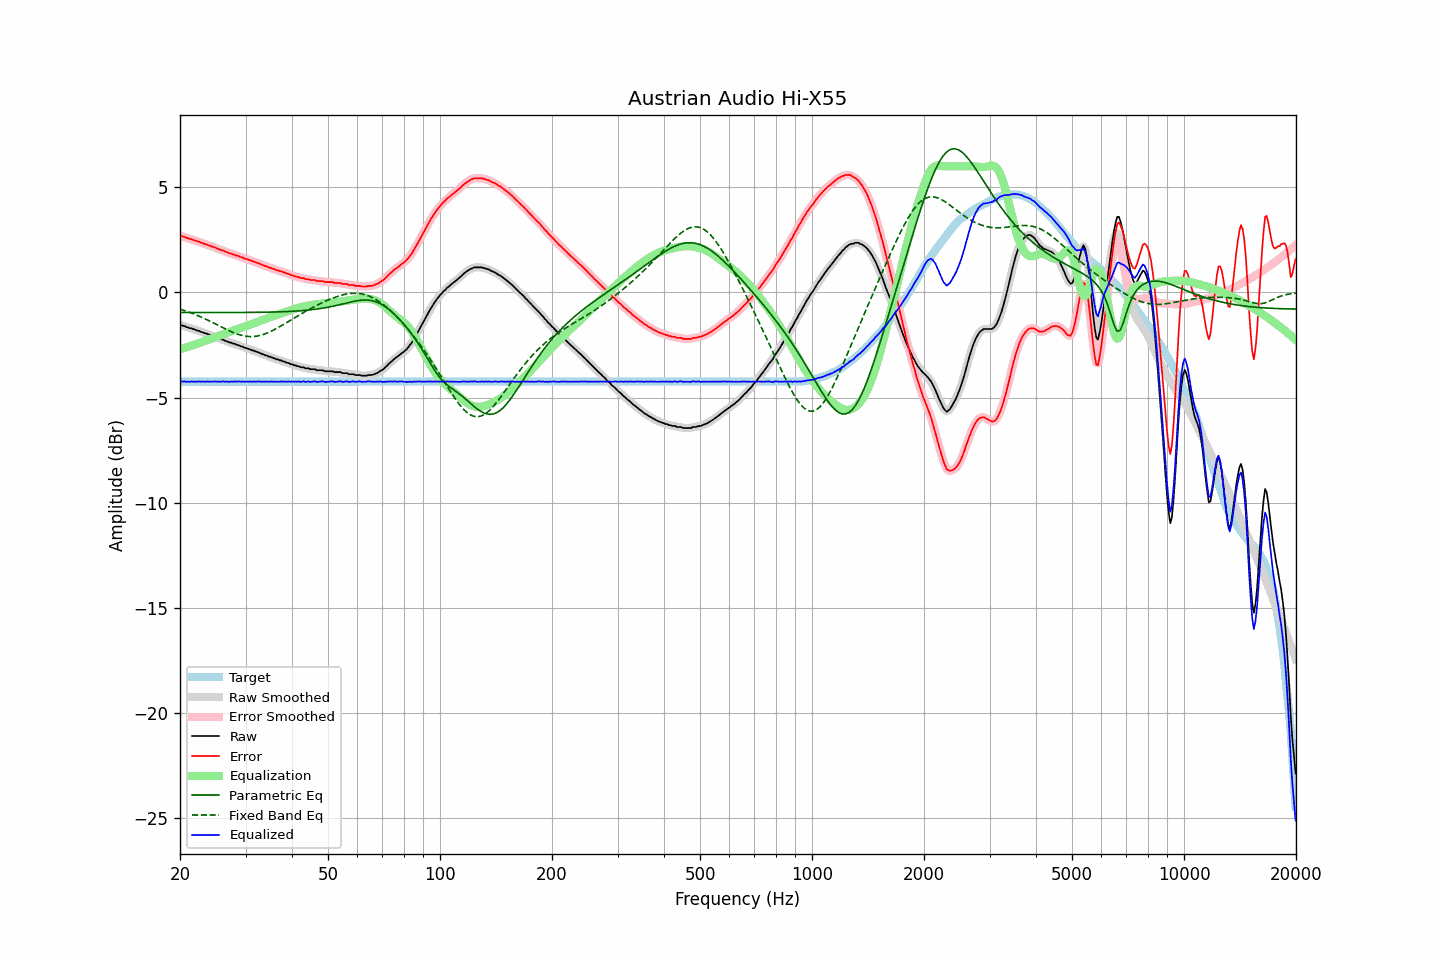

The table this chart was drawn from, first rows:
frequency, raw, error, smoothed, error_smoothed, equalization, parametric_eq, fixed_band_eq, equalized_raw, equalized_smoothed, target
20.00, -1.55, 2.69, -1.54, 2.70, -2.70, -0.95, -0.79, -4.25, -4.24, -4.24
20.20, -1.56, 2.68, -1.56, 2.68, -2.68, -0.95, -0.82, -4.23, -4.24, -4.24
20.40, -1.59, 2.65, -1.58, 2.66, -2.65, -0.95, -0.84, -4.24, -4.24, -4.24
20.61, -1.60, 2.64, -1.61, 2.63, -2.63, -0.95, -0.87, -4.23, -4.24, -4.24
20.81, -1.65, 2.59, -1.64, 2.60, -2.60, -0.95, -0.89, -4.25, -4.24, -4.24
21.02, -1.66, 2.58, -1.66, 2.58, -2.58, -0.95, -0.92, -4.24, -4.24, -4.24
21.23, -1.70, 2.54, -1.69, 2.55, -2.56, -0.95, -0.95, -4.25, -4.24, -4.24
21.44, -1.70, 2.54, -1.71, 2.53, -2.53, -0.95, -0.98, -4.23, -4.24, -4.24
21.66, -1.74, 2.50, -1.73, 2.51, -2.50, -0.95, -1.00, -4.24, -4.24, -4.24
21.87, -1.76, 2.48, -1.76, 2.48, -2.48, -0.95, -1.04, -4.24, -4.24, -4.24
22.09, -1.79, 2.45, -1.79, 2.45, -2.45, -0.95, -1.07, -4.24, -4.24, -4.24
22.31, -1.82, 2.42, -1.81, 2.43, -2.43, -0.95, -1.10, -4.24, -4.24, -4.24
22.54, -1.83, 2.41, -1.84, 2.40, -2.40, -0.95, -1.13, -4.23, -4.24, -4.24
22.76, -1.88, 2.36, -1.87, 2.37, -2.37, -0.95, -1.16, -4.25, -4.24, -4.24
22.99, -1.89, 2.35, -1.89, 2.35, -2.35, -0.95, -1.20, -4.23, -4.24, -4.24
23.22, -1.93, 2.31, -1.92, 2.32, -2.32, -0.95, -1.23, -4.25, -4.24, -4.24
23.45, -1.95, 2.29, -1.95, 2.29, -2.29, -0.95, -1.27, -4.24, -4.24, -4.24
23.69, -1.97, 2.27, -1.97, 2.27, -2.27, -0.95, -1.30, -4.23, -4.24, -4.24
23.92, -2.01, 2.23, -2.00, 2.24, -2.24, -0.95, -1.34, -4.25, -4.24, -4.24
24.16, -2.02, 2.22, -2.03, 2.21, -2.21, -0.95, -1.38, -4.23, -4.24, -4.24
24.40, -2.07, 2.17, -2.05, 2.18, -2.18, -0.95, -1.42, -4.25, -4.24, -4.24
24.65, -2.08, 2.16, -2.08, 2.16, -2.15, -0.95, -1.46, -4.23, -4.24, -4.24
24.89, -2.11, 2.13, -2.11, 2.13, -2.13, -0.95, -1.49, -4.23, -4.24, -4.24
25.14, -2.15, 2.09, -2.14, 2.10, -2.10, -0.95, -1.53, -4.24, -4.24, -4.24
25.39, -2.18, 2.06, -2.18, 2.06, -2.07, -0.95, -1.57, -4.24, -4.25, -4.24
25.65, -2.21, 2.03, -2.21, 2.03, -2.04, -0.95, -1.61, -4.24, -4.24, -4.24
25.91, -2.24, 2.00, -2.23, 2.01, -2.01, -0.95, -1.65, -4.24, -4.24, -4.24
26.16, -2.25, 1.99, -2.26, 1.98, -1.98, -0.95, -1.69, -4.23, -4.24, -4.24
26.43, -2.30, 1.94, -2.29, 1.95, -1.95, -0.95, -1.73, -4.24, -4.24, -4.24
26.69, -2.32, 1.92, -2.32, 1.92, -1.92, -0.95, -1.76, -4.24, -4.24, -4.24
26.96, -2.35, 1.89, -2.35, 1.89, -1.89, -0.95, -1.80, -4.24, -4.24, -4.24
27.23, -2.39, 1.85, -2.38, 1.86, -1.87, -0.95, -1.83, -4.25, -4.24, -4.24
27.50, -2.39, 1.85, -2.40, 1.84, -1.84, -0.95, -1.87, -4.23, -4.24, -4.24
27.77, -2.44, 1.80, -2.43, 1.81, -1.81, -0.95, -1.90, -4.25, -4.24, -4.24
28.05, -2.44, 1.80, -2.45, 1.79, -1.79, -0.95, -1.93, -4.23, -4.24, -4.24
28.33, -2.49, 1.75, -2.48, 1.76, -1.76, -0.95, -1.96, -4.25, -4.24, -4.24
28.62, -2.50, 1.74, -2.50, 1.74, -1.74, -0.95, -1.99, -4.23, -4.24, -4.24
28.90, -2.53, 1.71, -2.53, 1.71, -1.71, -0.95, -2.01, -4.24, -4.24, -4.24
29.19, -2.57, 1.67, -2.56, 1.68, -1.68, -0.95, -2.03, -4.25, -4.24, -4.24
29.48, -2.58, 1.66, -2.59, 1.65, -1.65, -0.95, -2.05, -4.23, -4.24, -4.24
29.78, -2.63, 1.61, -2.62, 1.62, -1.63, -0.95, -2.07, -4.25, -4.24, -4.24
30.08, -2.64, 1.60, -2.64, 1.60, -1.60, -0.95, -2.08, -4.24, -4.24, -4.24
30.38, -2.67, 1.57, -2.67, 1.57, -1.57, -0.95, -2.09, -4.24, -4.24, -4.24
30.68, -2.70, 1.54, -2.69, 1.55, -1.54, -0.95, -2.09, -4.24, -4.24, -4.24
30.99, -2.72, 1.52, -2.72, 1.52, -1.52, -0.95, -2.10, -4.24, -4.24, -4.24
31.30, -2.76, 1.48, -2.75, 1.49, -1.49, -0.95, -2.10, -4.25, -4.24, -4.24
31.61, -2.77, 1.47, -2.77, 1.46, -1.46, -0.95, -2.09, -4.23, -4.24, -4.24
31.93, -2.81, 1.43, -2.80, 1.44, -1.44, -0.95, -2.08, -4.24, -4.24, -4.24
32.24, -2.83, 1.41, -2.83, 1.41, -1.41, -0.94, -2.07, -4.24, -4.24, -4.24
32.57, -2.86, 1.38, -2.86, 1.38, -1.38, -0.94, -2.06, -4.24, -4.24, -4.24
32.89, -2.89, 1.35, -2.89, 1.35, -1.35, -0.94, -2.04, -4.24, -4.24, -4.24
33.22, -2.93, 1.31, -2.92, 1.32, -1.32, -0.94, -2.02, -4.25, -4.24, -4.24
33.55, -2.95, 1.29, -2.95, 1.29, -1.29, -0.94, -1.99, -4.24, -4.24, -4.24
33.89, -2.99, 1.25, -2.98, 1.26, -1.26, -0.94, -1.97, -4.25, -4.24, -4.24
34.23, -3.00, 1.24, -3.01, 1.23, -1.23, -0.94, -1.94, -4.23, -4.24, -4.24
34.57, -3.05, 1.19, -3.04, 1.20, -1.20, -0.94, -1.90, -4.25, -4.24, -4.24
34.92, -3.06, 1.18, -3.06, 1.18, -1.18, -0.93, -1.87, -4.23, -4.24, -4.24
35.27, -3.09, 1.15, -3.09, 1.15, -1.15, -0.93, -1.83, -4.24, -4.24, -4.24
35.62, -3.12, 1.12, -3.11, 1.13, -1.12, -0.93, -1.79, -4.24, -4.24, -4.24
35.97, -3.14, 1.10, -3.14, 1.10, -1.10, -0.93, -1.75, -4.24, -4.24, -4.24
... 635 more rows
